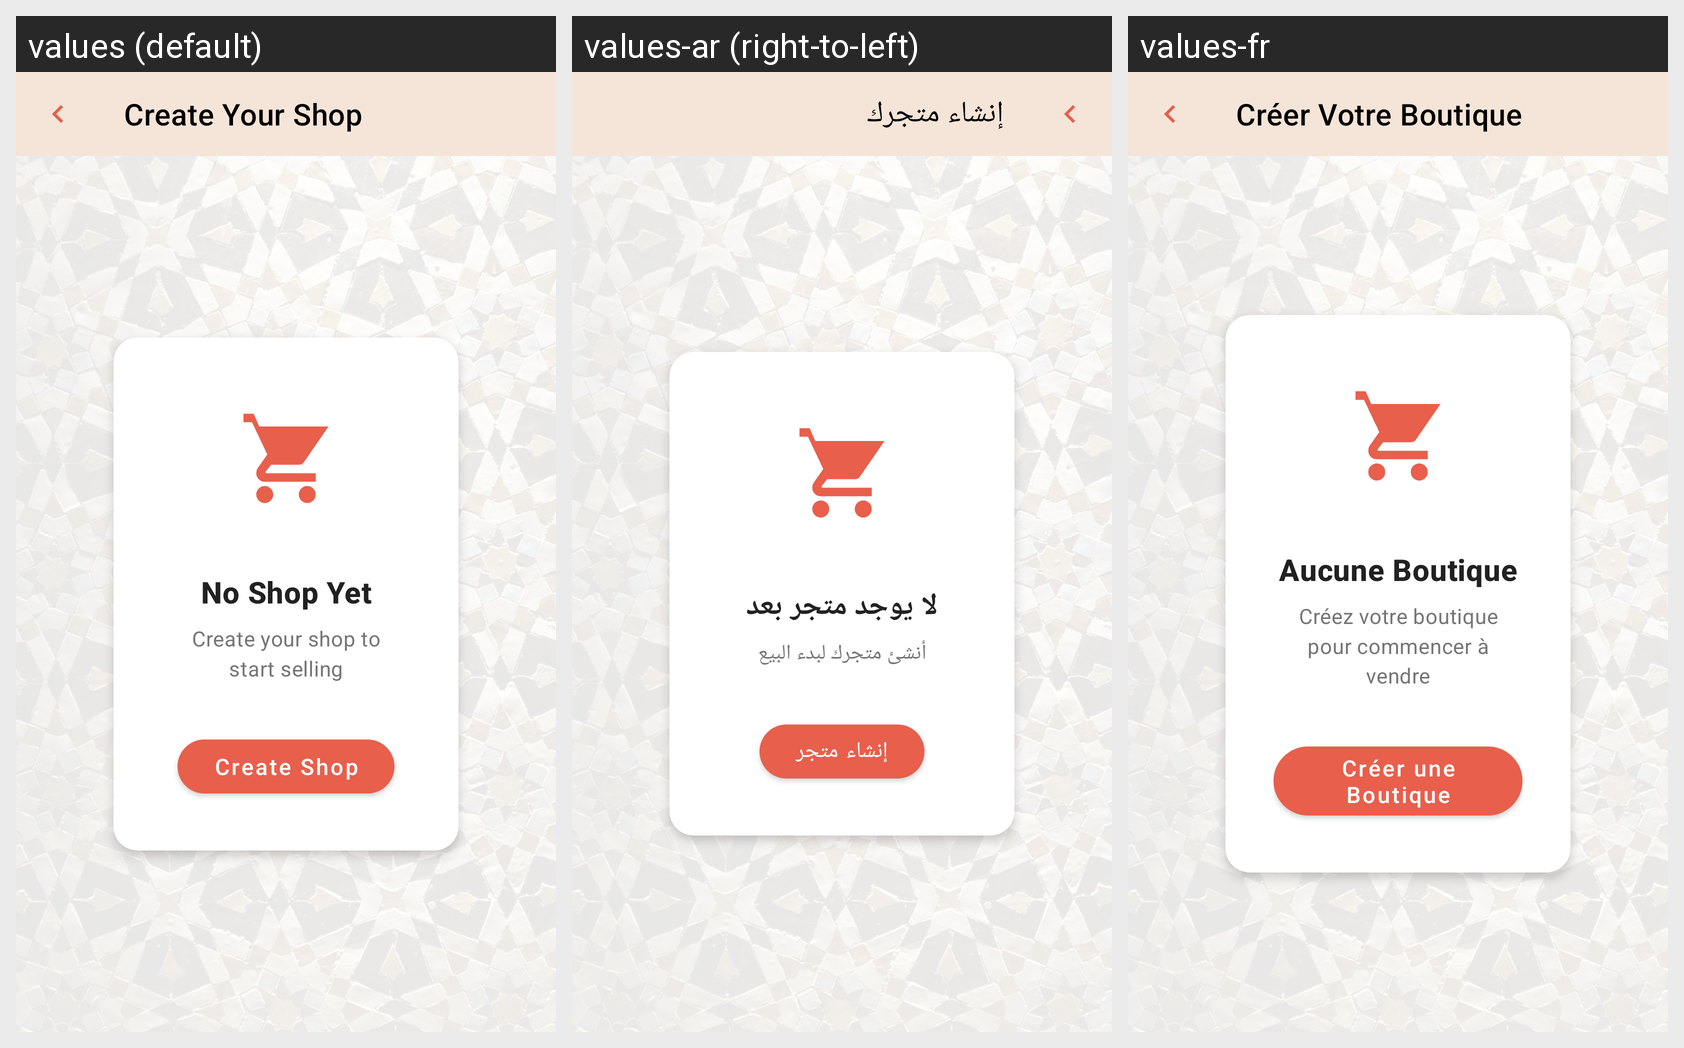

Locale-by-locale string values for the Android screen shown in this grid:
Android screen res/layout/fragment_no_shop.xml rendered under 3 locales, left to right: values (default), values-ar (right-to-left), values-fr. Device: Nexus 5 (rendered at 1080×1920; each locale shown at half size, 540×960, under a caption strip naming it); theme Theme.Soukify.
Strings drawn on this screen, with the default value and each locale's value (text and hints the layout hard-codes, and strings that could not be matched under every locale, appear in the picture but are not listed):

create_shop_title
  values: Create Your Shop
  values-ar: إنشاء متجرك
  values-fr: Créer Votre Boutique

no_shop_title
  values: No Shop Yet
  values-ar: لا يوجد متجر بعد
  values-fr: Aucune Boutique

no_shop_subtitle
  values: Create your shop to start selling
  values-ar: أنشئ متجرك لبدء البيع
  values-fr: Créez votre boutique pour commencer à vendre

action_create_shop
  values: Create Shop
  values-ar: إنشاء متجر
  values-fr: Créer une Boutique
